Labelled photos from "processed", an image-classification folder in Tejender09/Eye-Disease-Detection. The possible labels are: allergic conjunctivitis, bacterial conjunctivitis, blepharitis, cataract, glaucoma, healthy, pinguecula, pterygium, stye, uveitis, viral conjunctivitis, xanthelasma.

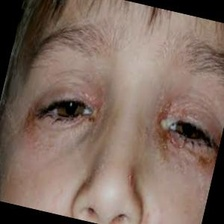
Label: bacterial conjunctivitis

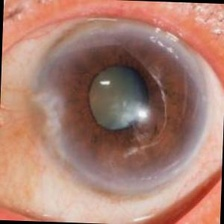
Label: glaucoma

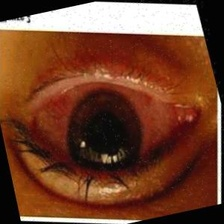
Label: uveitis

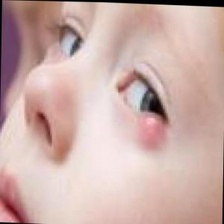
Label: stye

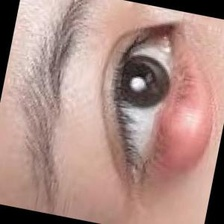
Label: blepharitis

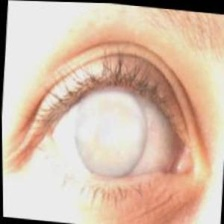
Label: cataract
